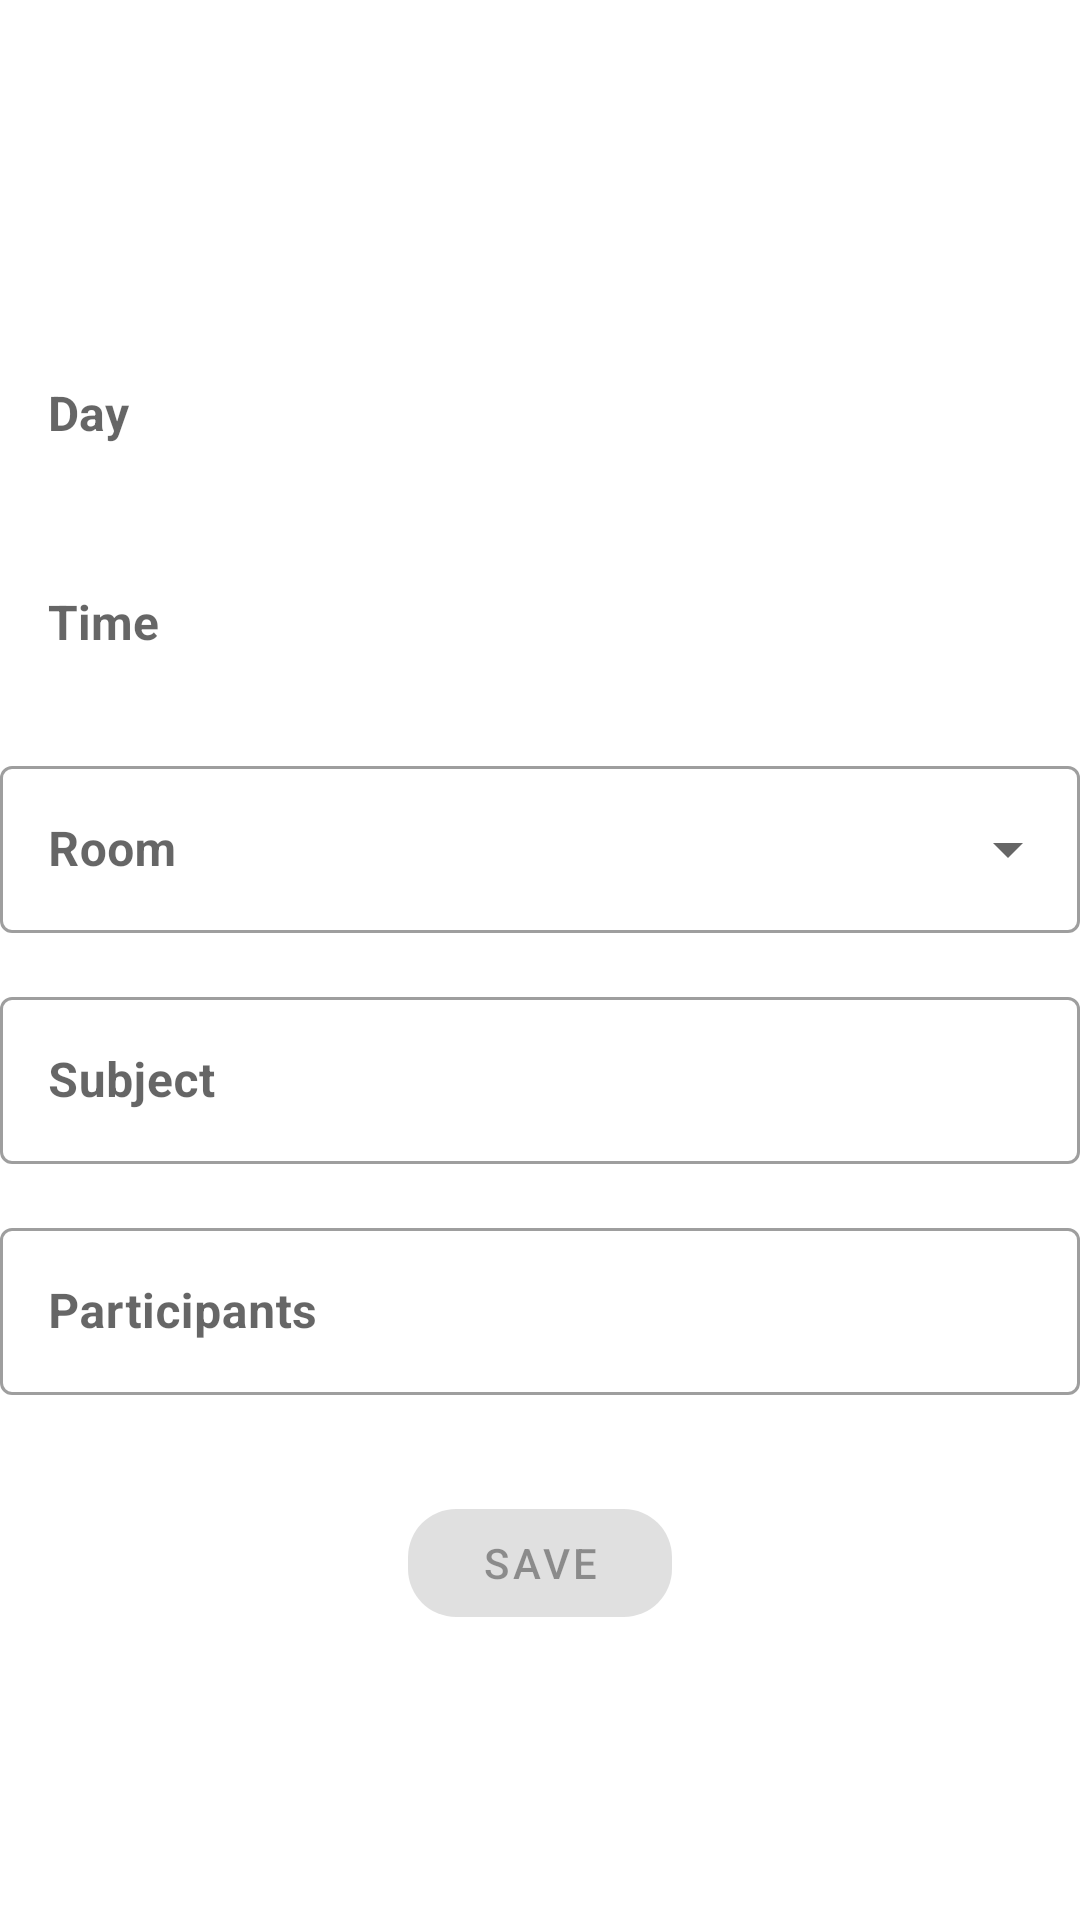

The Android layout XML behind this screen, and the referenced resources:
<!-- AndroidManifest.xml: application theme Theme.Mareu -->
<!-- res/layout/add_meeting_activity.xml -->
<?xml version="1.0" encoding="utf-8"?>
<ScrollView xmlns:android="http://schemas.android.com/apk/res/android"
    xmlns:app="http://schemas.android.com/apk/res-auto"
    xmlns:tools="http://schemas.android.com/tools"
    android:layout_width="match_parent"
    android:layout_height="match_parent"
    tools:context=".ui.add.AddMeetingActivity">

    <androidx.constraintlayout.widget.ConstraintLayout
        android:layout_width="match_parent"
        android:layout_height="wrap_content"
        android:layout_gravity="center"
        android:paddingStart="@dimen/activity_horizontal_margin"
        android:paddingTop="16dp"
        android:paddingEnd="@dimen/activity_horizontal_margin"
        android:paddingBottom="16dp"
        tools:context=".ui.add.AddMeetingActivity">

        <com.google.android.material.textfield.TextInputEditText
            android:id="@+id/add_meeting_tiet_day"
            android:focusableInTouchMode="false"
            android:layout_width="match_parent"
            android:layout_height="wrap_content"
            android:layout_marginTop="16dp"
            android:background="@color/light_grey"
            android:hint="@string/day"
            android:padding="16dp"
            android:textSize="16dp"
            android:textStyle="bold"
            app:layout_constraintStart_toStartOf="parent"
            app:layout_constraintTop_toTopOf="parent">
        </com.google.android.material.textfield.TextInputEditText>

        <com.google.android.material.textfield.TextInputEditText
            android:id="@+id/add_meeting_tiet_time"
            android:focusableInTouchMode="false"
            android:layout_width="match_parent"
            android:layout_height="wrap_content"
            android:layout_marginTop="16dp"
            android:background="@color/light_grey"
            android:hint="@string/time"
            android:padding="16dp"
            android:textSize="16dp"
            android:textStyle="bold"
            app:layout_constraintStart_toStartOf="parent"
            app:layout_constraintTop_toBottomOf="@id/add_meeting_tiet_day">

        </com.google.android.material.textfield.TextInputEditText>

        <com.google.android.material.textfield.TextInputLayout
            android:id="@+id/add_meeting_til_room"
            style="@style/Widget.MaterialComponents.TextInputLayout.OutlinedBox.ExposedDropdownMenu"
            android:layout_width="0dp"
            android:layout_height="wrap_content"
            android:layout_marginTop="16dp"
            app:layout_constraintEnd_toEndOf="parent"
            app:layout_constraintStart_toStartOf="parent"
            app:layout_constraintTop_toBottomOf="@id/add_meeting_tiet_time">

        <AutoCompleteTextView
                android:id="@+id/add_meeting_act_room"
                android:layout_width="match_parent"
                android:layout_height="wrap_content"
                android:background="@color/light_grey"
                android:hint="@string/room"
                android:textSize="16dp"
                android:textStyle="bold" />

        </com.google.android.material.textfield.TextInputLayout>

        <com.google.android.material.textfield.TextInputLayout
            android:id="@+id/add_meeting_til_subject"
            style="@style/Widget.MaterialComponents.TextInputLayout.OutlinedBox"
            android:layout_width="0dp"
            android:layout_height="wrap_content"
            android:layout_marginTop="16dp"
            app:layout_constraintEnd_toEndOf="parent"
            app:layout_constraintStart_toStartOf="parent"
            app:layout_constraintTop_toBottomOf="@id/add_meeting_til_room">

            <com.google.android.material.textfield.TextInputEditText
                android:id="@+id/add_meeting_subject_tiet_subject"
                android:layout_width="match_parent"
                android:layout_height="wrap_content"
                android:background="@color/light_grey"
                android:hint="@string/subject"
                android:inputType="text"
                android:textSize="16dp"
                android:textStyle="bold" />
        </com.google.android.material.textfield.TextInputLayout>

        <com.google.android.material.textfield.TextInputLayout
            android:id="@+id/add_meeting_til_participants"
            style="@style/Widget.MaterialComponents.TextInputLayout.OutlinedBox"
            android:layout_width="0dp"
            android:layout_height="wrap_content"
            android:layout_marginTop="16dp"
            app:layout_constraintEnd_toEndOf="parent"
            app:layout_constraintStart_toStartOf="parent"
            app:layout_constraintTop_toBottomOf="@id/add_meeting_til_subject">

            <com.google.android.material.textfield.TextInputEditText
                android:id="@+id/add_meeting_tiet_participants"
                android:layout_width="match_parent"
                android:layout_height="wrap_content"
                android:background="@color/light_grey"
                android:hint="@string/participants"
                android:inputType="textEmailAddress"
                android:minLines="4"
                android:textSize="16dp"
                android:textStyle="bold" />
        </com.google.android.material.textfield.TextInputLayout>

        <com.google.android.material.button.MaterialButton
            android:id="@+id/add_meeting_button"
            style="@style/Widget.MaterialComponents.Button"
            android:layout_width="wrap_content"
            android:layout_height="wrap_content"
            android:layout_marginTop="32dp"
            android:enabled="false"
            android:text="@string/save"
            app:cornerRadius="16dp"
            app:layout_constraintEnd_toEndOf="parent"
            app:layout_constraintStart_toStartOf="parent"
            app:layout_constraintTop_toBottomOf="@id/add_meeting_til_participants" />

    </androidx.constraintlayout.widget.ConstraintLayout>
</ScrollView>
<!-- resources referenced by this layout -->
<resources>
  <string name="day">Day</string>
  <string name="participants">Participants</string>
  <string name="room">Room</string>
  <string name="save">Save</string>
  <string name="subject">Subject</string>
  <string name="time">Time</string>
  <style name="Theme.Mareu" parent="Theme.MaterialComponents.DayNight.DarkActionBar">
  
          
          <item name="colorPrimary">@color/purple_500</item>
          <item name="colorPrimaryVariant">@color/purple_700</item>
          <item name="colorOnPrimary">@color/white</item>
          
          <item name="colorSecondary">@color/teal_200</item>
          <item name="colorSecondaryVariant">@color/teal_700</item>
          <item name="colorOnSecondary">@color/black</item>
          
          <item name="android:statusBarColor" tools:targetApi="l">?attr/colorPrimaryVariant</item>
          
      </style>
  <!-- not gathered from this repository: default colours our renderer supplied (Android Studio template values) -->
  <color name="purple_500">#FF6200EE</color>
  <color name="purple_700">#FF3700B3</color>
  <color name="teal_200">#FF03DAC5</color>
  <color name="teal_700">#FF018786</color>
  <color name="black">#FF000000</color>
  <color name="white">#FFFFFFFF</color>
</resources>
